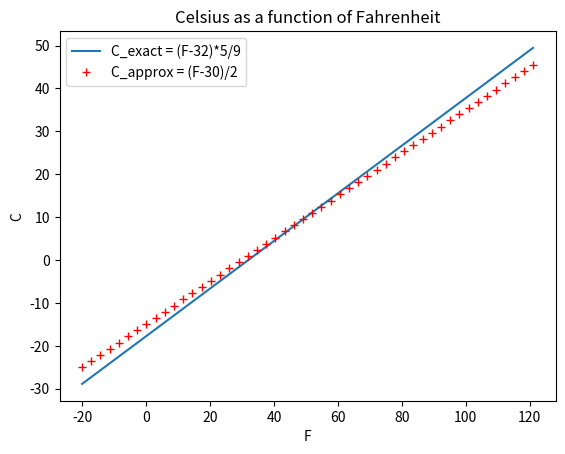

Python code for this plot:
"""
Exercise 5.12: Plot exact and inexact Fahrenheit-Celsius conversion formulas

A simple rule to quickly compute the Celsius temperature from the Fahrenheit degrees
is to subtract 30 and then divide by 2: C = (F-30)/2. Compare this curve
against the exact curve C =(F-32)*5/9 in a plot. Let F vary between -20 and 120.
"""
import numpy as np
import matplotlib.pyplot as plt

F = np.linspace(-20,121)
C_exact = ((F-32)*5)/9
C_approx = (F-30)/2

plt.title('Celsius as a function of Fahrenheit')
plt.plot(F, C_exact, label='C_exact = (F-32)*5/9')
plt.plot(F, C_approx,'r+', label='C_approx = (F-30)/2')
plt.xlabel('F')
plt.ylabel('C')
plt.legend()

plt.show()


""" 
Programmet teiknar to grafar som ser korrekte ut.
"""
